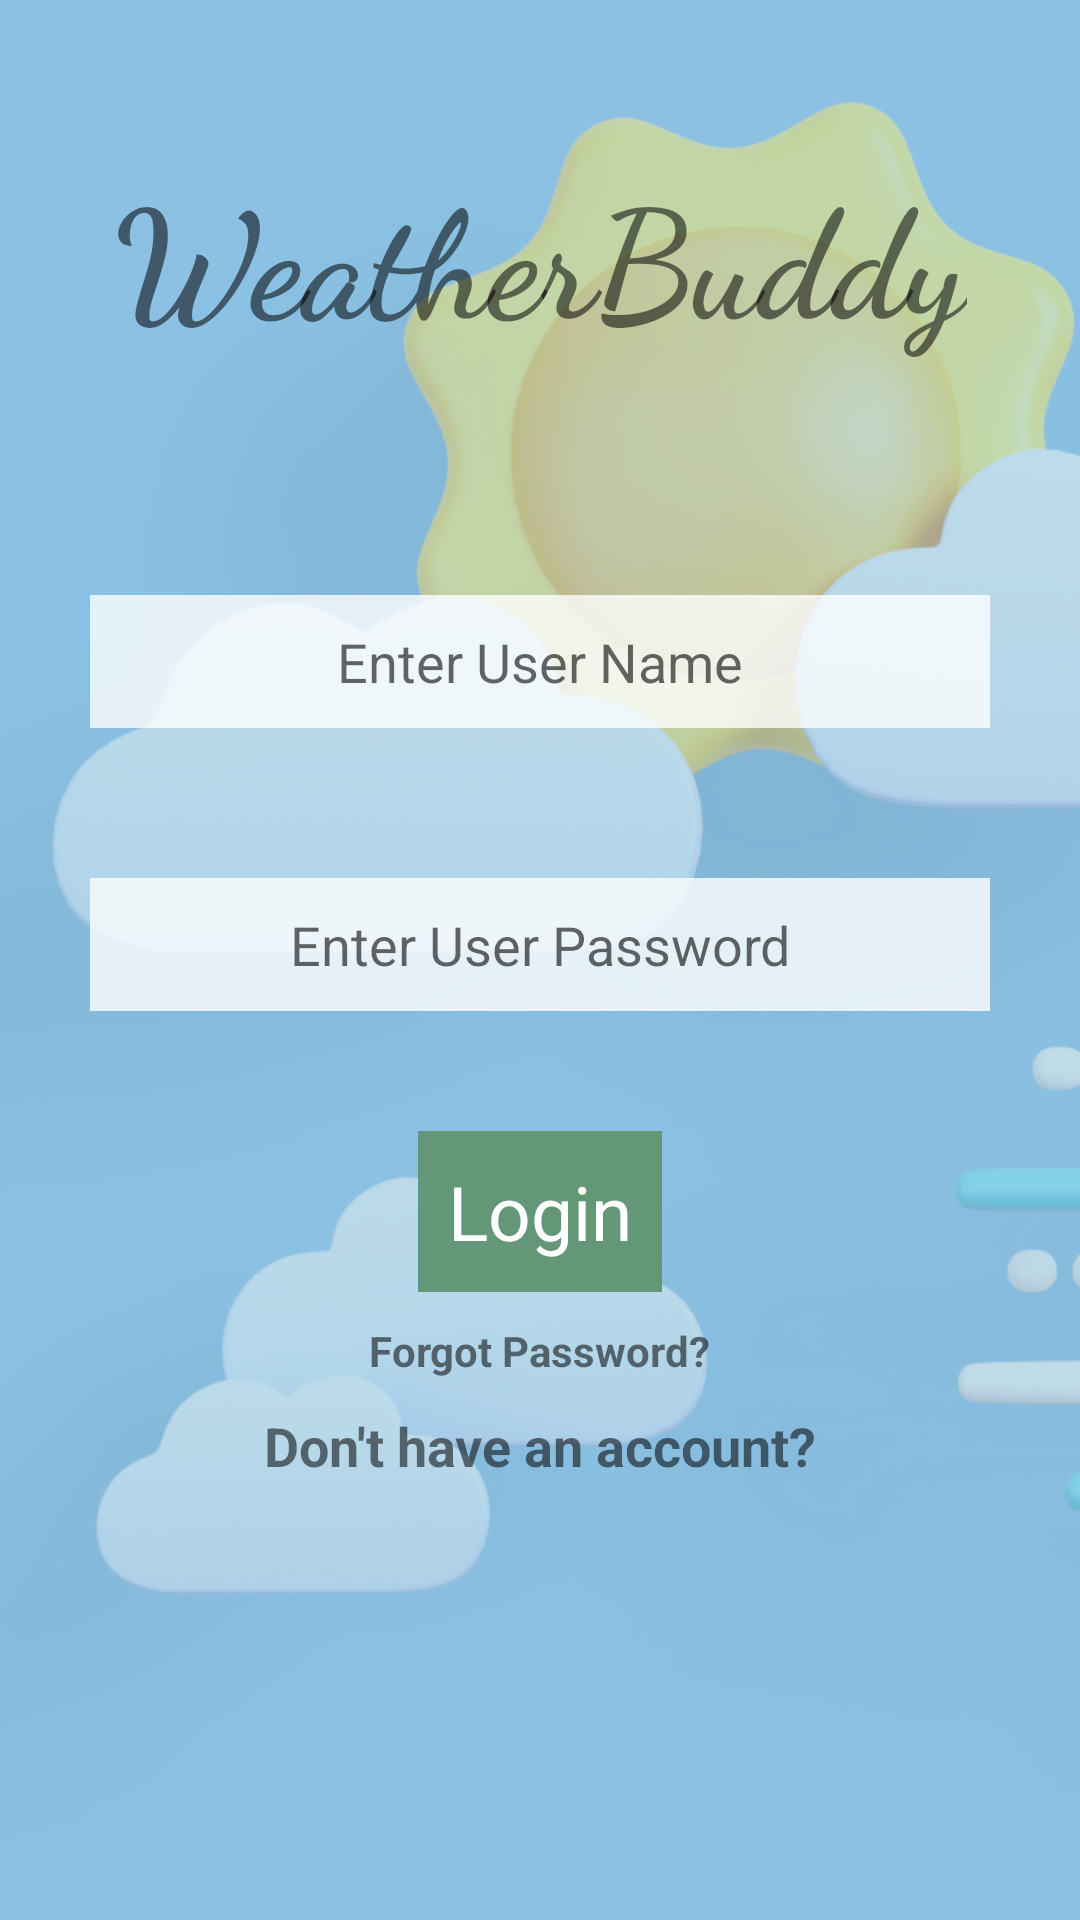

Produce the Android XML layout that renders to this screen, including the resource entries it uses.
<!-- AndroidManifest.xml: application theme Theme.WeatherBuddy -->
<!-- res/layout/activity_login_form.xml -->
<?xml version="1.0" encoding="utf-8"?>
<RelativeLayout xmlns:android="http://schemas.android.com/apk/res/android"
    android:layout_width="match_parent"
    android:layout_height="match_parent">

    <ImageView
        android:layout_width="match_parent"
        android:layout_height="match_parent"
        android:src="@drawable/img"></ImageView>

    <TextView
        android:id="@+id/heading02"
        android:layout_width="wrap_content"
        android:layout_height="wrap_content"
        android:text="@string/heading_name_02"
        android:layout_centerHorizontal="true"
        android:textSize="50dp"
        android:fontFamily="cursive"
        android:textStyle="bold"
        android:layout_marginTop="50dp">
    </TextView>

    <EditText
        android:id="@+id/uname"
        android:layout_width="300dp"
        android:layout_height="wrap_content"
        android:layout_below="@id/heading02"
        android:layout_centerHorizontal="true"
        android:layout_marginTop="79dp"
        android:background="#C9FFFFFF"
        android:padding="10dp"
        android:hint="Enter User Name"
        android:textColor="@color/black"
        android:textAlignment="center">
    </EditText>
    <EditText
        android:id="@+id/userpass"
        android:layout_width="300dp"
        android:layout_height="wrap_content"
        android:layout_below="@id/uname"
        android:layout_centerHorizontal="true"
        android:layout_marginTop="50dp"
        android:background="#C9FFFFFF"
        android:padding="10dp"
        android:hint="Enter User Password"
        android:textColor="@color/black"
        android:textAlignment="center">
    </EditText>

    <TextView
        android:id="@+id/login"
        android:layout_width="wrap_content"
        android:layout_height="wrap_content"
        android:text="Login"
        android:layout_below="@id/userpass"
        android:layout_centerHorizontal="true"
        android:textSize="25dp"
        android:layout_marginTop="40dp"
        android:background="@color/startingColor"
        android:textColor="@color/white"
        android:padding="10dp">
    </TextView>
    <TextView
        android:id="@+id/forgotPass"
        android:layout_width="wrap_content"
        android:layout_height="wrap_content"
        android:layout_centerHorizontal="true"
        android:layout_marginTop="10dp"
        android:layout_below="@+id/login"
        android:text="Forgot Password?"
        android:textStyle="bold">
    </TextView>
    <TextView
        android:id="@+id/newAccount"
        android:layout_width="wrap_content"
        android:layout_height="wrap_content"
        android:layout_centerHorizontal="true"
        android:layout_marginTop="10dp"
        android:layout_below="@+id/forgotPass"
        android:text="Don't have an account?"
        android:textStyle="bold"
        android:textSize="18dp">
    </TextView>

</RelativeLayout>
<!-- resources referenced by this layout -->
<resources>
  <color name="black">#FF000000</color>
  <color name="startingColor">#649678</color>
  <color name="white">#FFFFFFFF</color>
  <!-- drawable img: png bitmap (drawable, 285000 bytes) -->
  <string name="heading_name_02">WeatherBuddy</string>
  <style name="Theme.WeatherBuddy" parent="Theme.MaterialComponents.DayNight.NoActionBar">
          
          <item name="colorPrimary">@color/purple_500</item>
          <item name="colorPrimaryVariant">@color/purple_700</item>
          <item name="colorOnPrimary">@color/white</item>
          
          <item name="colorSecondary">@color/teal_200</item>
          <item name="colorSecondaryVariant">@color/teal_700</item>
          <item name="colorOnSecondary">@color/black</item>
          
          <item name="android:statusBarColor">?attr/colorPrimaryVariant</item>
          
      </style>
  <color name="purple_500">#FF6200EE</color>
  <color name="purple_700">#FF3700B3</color>
  <color name="teal_200">#FF03DAC5</color>
  <color name="teal_700">#FF018786</color>
</resources>
